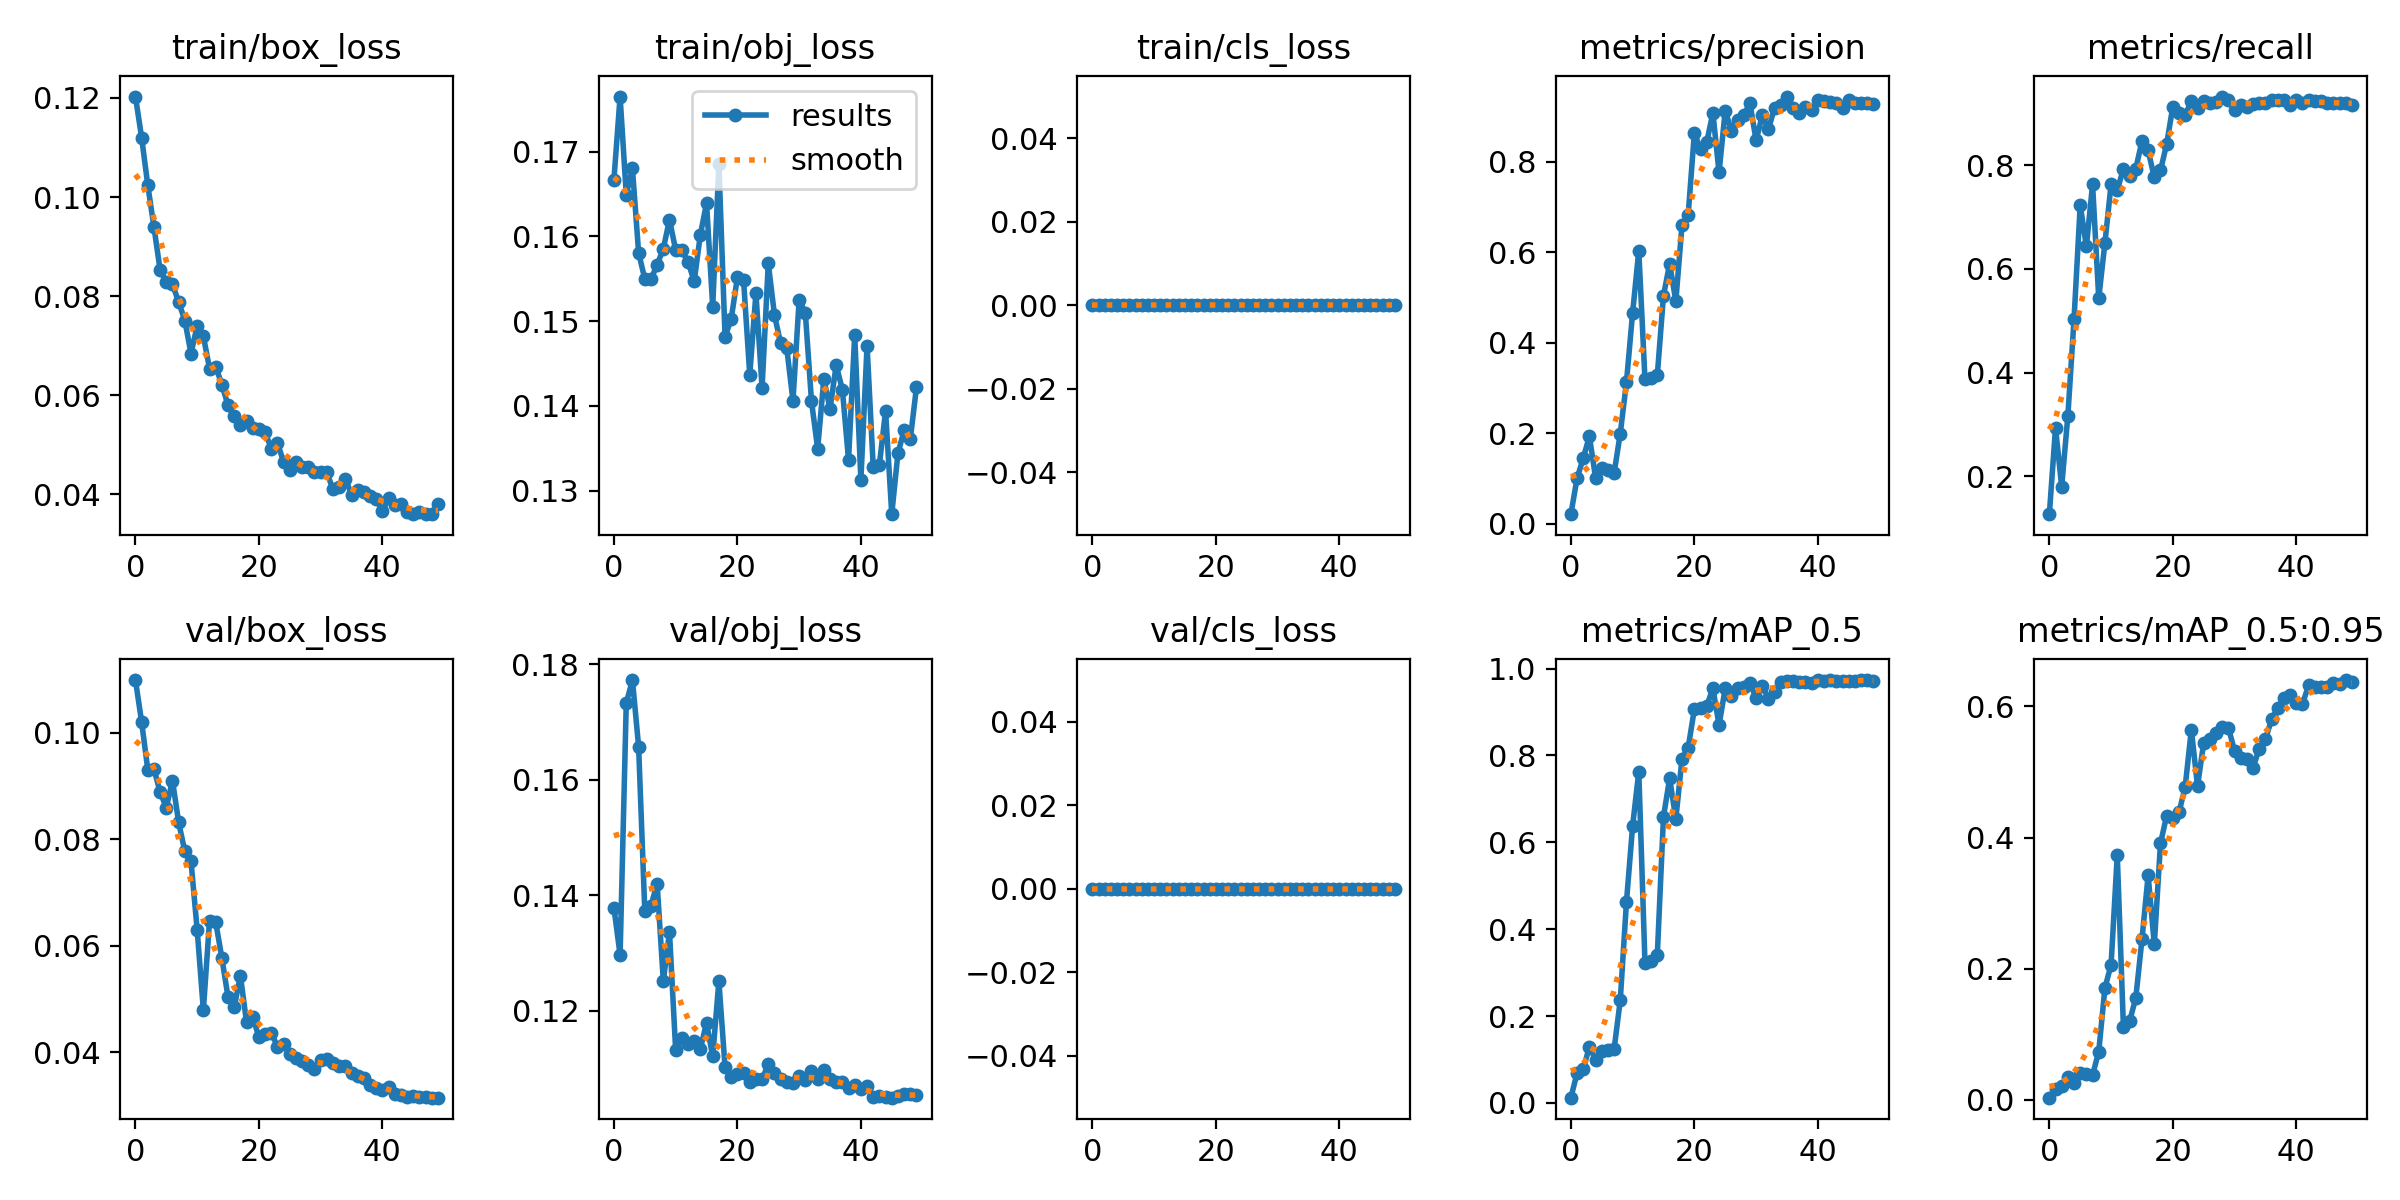

Data behind this chart, as committed beside it:
epoch, train/box_loss, train/obj_loss, train/cls_loss, metrics/precision, metrics/recall, metrics/mAP_0.5, metrics/mAP_0.5:0.95, val/box_loss, val/obj_loss, val/cls_loss, x/lr0, x/lr1, x/lr2
0, 0.1203, 0.1667, 0, 0.02111, 0.1267, 0.01214, 0.003413, 0.1099, 0.1379, 0, 0.0856, 0.0016, 0.0016
1, 0.112, 0.1765, 0, 0.1003, 0.2933, 0.06836, 0.0169, 0.102, 0.1296, 0, 0.07024, 0.003235, 0.003235
2, 0.1024, 0.165, 0, 0.1448, 0.18, 0.07752, 0.02138, 0.09307, 0.1733, 0, 0.0548, 0.004802, 0.004802
3, 0.09391, 0.168, 0, 0.1933, 0.3167, 0.1292, 0.03564, 0.09318, 0.1773, 0, 0.0393, 0.006302, 0.006302
4, 0.08522, 0.1581, 0, 0.1016, 0.5033, 0.0997, 0.02584, 0.08883, 0.1658, 0, 0.02373, 0.007735, 0.007735
5, 0.08283, 0.155, 0, 0.1223, 0.7233, 0.1195, 0.04134, 0.08595, 0.1373, 0, 0.00901, 0.00901, 0.00901
6, 0.08236, 0.1549, 0, 0.119, 0.6433, 0.1223, 0.03917, 0.091, 0.1382, 0, 0.00901, 0.00901, 0.00901
7, 0.07881, 0.1567, 0, 0.1114, 0.7633, 0.1235, 0.03785, 0.08315, 0.142, 0, 0.008812, 0.008812, 0.008812
8, 0.07506, 0.1585, 0, 0.1994, 0.5433, 0.2363, 0.07368, 0.07773, 0.1251, 0, 0.008614, 0.008614, 0.008614
9, 0.06837, 0.162, 0, 0.3126, 0.65, 0.4621, 0.1705, 0.07582, 0.1336, 0, 0.008416, 0.008416, 0.008416
10, 0.07402, 0.1584, 0, 0.4659, 0.7633, 0.6376, 0.2062, 0.06297, 0.1132, 0, 0.008218, 0.008218, 0.008218
11, 0.0719, 0.1584, 0, 0.6038, 0.7519, 0.7627, 0.3735, 0.04792, 0.1152, 0, 0.00802, 0.00802, 0.00802
12, 0.06536, 0.157, 0, 0.3196, 0.7933, 0.3231, 0.1108, 0.06465, 0.1141, 0, 0.007822, 0.007822, 0.007822
13, 0.06574, 0.1547, 0, 0.3218, 0.78, 0.3267, 0.12, 0.06445, 0.1148, 0, 0.007624, 0.007624, 0.007624
14, 0.06211, 0.1602, 0, 0.3284, 0.7933, 0.3409, 0.1555, 0.05767, 0.1134, 0, 0.007426, 0.007426, 0.007426
15, 0.0579, 0.1639, 0, 0.5045, 0.8467, 0.659, 0.2446, 0.05032, 0.1179, 0, 0.007228, 0.007228, 0.007228
16, 0.05568, 0.1517, 0, 0.5746, 0.8286, 0.7472, 0.3426, 0.04849, 0.1121, 0, 0.00703, 0.00703, 0.00703
17, 0.05401, 0.1686, 0, 0.492, 0.7767, 0.6536, 0.2371, 0.05437, 0.1251, 0, 0.006832, 0.006832, 0.006832
18, 0.05476, 0.1482, 0, 0.66, 0.79, 0.7926, 0.3912, 0.04562, 0.1102, 0, 0.006634, 0.006634, 0.006634
19, 0.0533, 0.1503, 0, 0.6832, 0.8409, 0.8181, 0.4334, 0.04663, 0.1085, 0, 0.006436, 0.006436, 0.006436
20, 0.05309, 0.1552, 0, 0.8637, 0.9133, 0.9062, 0.4292, 0.04285, 0.1091, 0, 0.006238, 0.006238, 0.006238
21, 0.05256, 0.1548, 0, 0.8284, 0.9013, 0.909, 0.4383, 0.04335, 0.1091, 0, 0.00604, 0.00604, 0.00604
22, 0.04918, 0.1437, 0, 0.8433, 0.8972, 0.9129, 0.4773, 0.04367, 0.1077, 0, 0.005842, 0.005842, 0.005842
23, 0.05035, 0.1533, 0, 0.9083, 0.9239, 0.9549, 0.5647, 0.04107, 0.1081, 0, 0.005644, 0.005644, 0.005644
24, 0.04645, 0.1422, 0, 0.7767, 0.91, 0.8696, 0.4783, 0.0416, 0.1081, 0, 0.005446, 0.005446, 0.005446
25, 0.04482, 0.1568, 0, 0.9132, 0.9233, 0.9548, 0.5447, 0.03973, 0.1107, 0, 0.005248, 0.005248, 0.005248
26, 0.04641, 0.1508, 0, 0.8694, 0.92, 0.9357, 0.5505, 0.03886, 0.1092, 0, 0.00505, 0.00505, 0.00505
27, 0.04553, 0.1474, 0, 0.8935, 0.9228, 0.9545, 0.5595, 0.03831, 0.1082, 0, 0.004852, 0.004852, 0.004852
28, 0.04547, 0.1468, 0, 0.9032, 0.9327, 0.9571, 0.5684, 0.03757, 0.1076, 0, 0.004654, 0.004654, 0.004654
29, 0.04451, 0.1406, 0, 0.93, 0.9267, 0.9663, 0.5677, 0.03685, 0.1074, 0, 0.004456, 0.004456, 0.004456
30, 0.04454, 0.1525, 0, 0.8475, 0.9076, 0.9318, 0.532, 0.03854, 0.1087, 0, 0.004258, 0.004258, 0.004258
31, 0.04437, 0.151, 0, 0.9028, 0.9167, 0.9602, 0.521, 0.03873, 0.108, 0, 0.00406, 0.00406, 0.00406
32, 0.04095, 0.1406, 0, 0.8725, 0.9125, 0.9307, 0.5205, 0.03805, 0.1096, 0, 0.003862, 0.003862, 0.003862
33, 0.04139, 0.1349, 0, 0.9199, 0.9183, 0.9454, 0.5069, 0.03736, 0.1082, 0, 0.003664, 0.003664, 0.003664
34, 0.04309, 0.1432, 0, 0.9262, 0.92, 0.9691, 0.5358, 0.0375, 0.1097, 0, 0.003466, 0.003466, 0.003466
35, 0.03989, 0.1397, 0, 0.9445, 0.92, 0.9717, 0.5501, 0.0362, 0.1081, 0, 0.003268, 0.003268, 0.003268
36, 0.04081, 0.1448, 0, 0.9198, 0.9267, 0.971, 0.5801, 0.03554, 0.1076, 0, 0.00307, 0.00307, 0.00307
37, 0.04039, 0.1419, 0, 0.9091, 0.9267, 0.9689, 0.5981, 0.03515, 0.1076, 0, 0.002872, 0.002872, 0.002872
38, 0.03957, 0.1336, 0, 0.9206, 0.9267, 0.9696, 0.6126, 0.03394, 0.1066, 0, 0.002674, 0.002674, 0.002674
39, 0.03903, 0.1484, 0, 0.9137, 0.9167, 0.9673, 0.6172, 0.03326, 0.1071, 0, 0.002476, 0.002476, 0.002476
40, 0.03652, 0.1313, 0, 0.9359, 0.9254, 0.9735, 0.6055, 0.03292, 0.1065, 0, 0.002278, 0.002278, 0.002278
41, 0.0392, 0.1471, 0, 0.9348, 0.92, 0.9712, 0.6038, 0.03346, 0.1069, 0, 0.00208, 0.00208, 0.00208
42, 0.03777, 0.1328, 0, 0.9328, 0.9261, 0.9733, 0.6325, 0.03224, 0.105, 0, 0.001882, 0.001882, 0.001882
43, 0.03805, 0.1331, 0, 0.9292, 0.9233, 0.9712, 0.6302, 0.03194, 0.1052, 0, 0.001684, 0.001684, 0.001684
44, 0.03646, 0.1394, 0, 0.9192, 0.9233, 0.9715, 0.6294, 0.0317, 0.105, 0, 0.001486, 0.001486, 0.001486
45, 0.03608, 0.1272, 0, 0.9377, 0.92, 0.9717, 0.6298, 0.03173, 0.1049, 0, 0.001288, 0.001288, 0.001288
46, 0.03649, 0.1344, 0, 0.9304, 0.92, 0.9725, 0.6356, 0.03156, 0.1052, 0, 0.00109, 0.00109, 0.00109
47, 0.03595, 0.1371, 0, 0.9293, 0.9202, 0.9732, 0.6337, 0.03165, 0.1055, 0, 0.000892, 0.000892, 0.000892
48, 0.03598, 0.1361, 0, 0.9293, 0.9206, 0.9727, 0.6402, 0.03148, 0.1056, 0, 0.000694, 0.000694, 0.000694
49, 0.03798, 0.1422, 0, 0.9291, 0.917, 0.9722, 0.6378, 0.03152, 0.1054, 0, 0.000496, 0.000496, 0.000496
